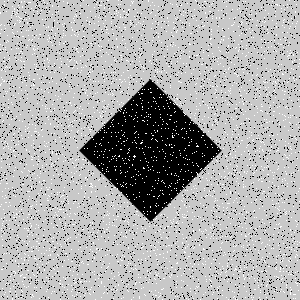

The file beside this chart, header and first rows:
Type, X, Y
Salt, 287, 32
Salt, 159, 71
Salt, 174, 122
Salt, 129, 230
Salt, 182, 195
Salt, 104, 100
Salt, 165, 267
Salt, 29, 75
Salt, 290, 292
Salt, 246, 196
Salt, 44, 141
Salt, 21, 2
Salt, 90, 69
Salt, 131, 45
Salt, 249, 80
Salt, 57, 257
Salt, 15, 196
Salt, 276, 224
Salt, 97, 2
Salt, 101, 73
Salt, 5, 152
Salt, 278, 224
Salt, 118, 0
Salt, 294, 232
Salt, 70, 103
Salt, 240, 174
Salt, 181, 73
Salt, 31, 188
Salt, 156, 34
Salt, 266, 271
Salt, 121, 130
Salt, 104, 232
Salt, 133, 225
Salt, 282, 74
Salt, 132, 3
Salt, 218, 294
Salt, 205, 1
Salt, 295, 26
Salt, 282, 278
Salt, 93, 292
Salt, 249, 294
Salt, 149, 290
Salt, 2, 137
Salt, 118, 123
Salt, 62, 94
Salt, 70, 60
Salt, 22, 184
Salt, 207, 22
Salt, 162, 289
Salt, 257, 278
Salt, 163, 257
Salt, 22, 263
Salt, 175, 243
Salt, 241, 112
Salt, 275, 228
Salt, 294, 243
Salt, 51, 293
Salt, 208, 131
Salt, 90, 43
Salt, 34, 173
... 8,940 more rows
